The GitHub repository GCmailcoffee/AI_Wafer_Defect contains a labelled image folder "data" with 11 categories: arc-shape defect, block-shape defect, central ring defect, check ok, edge local defect, edge ring defect, even many defects, full damage defect, line defect, normal, regular type defect. Examples follow, each with its label.

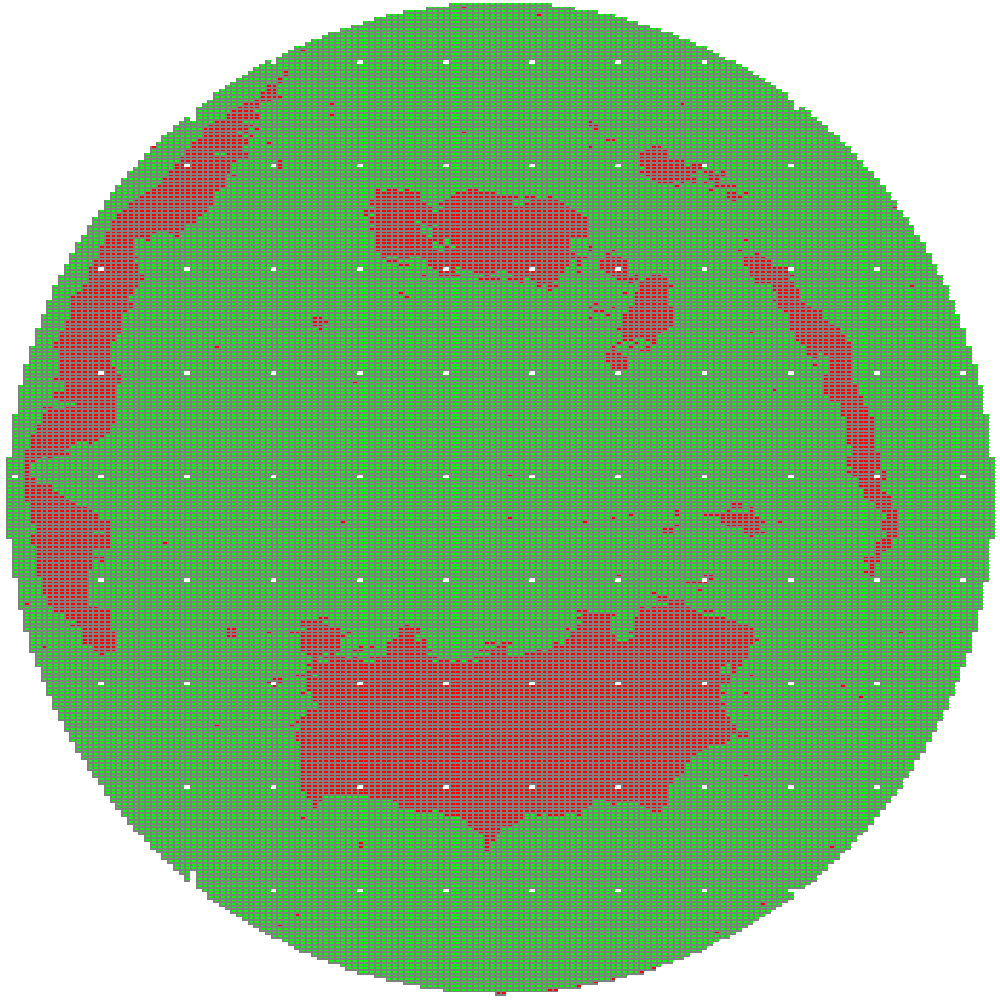
Label: block-shape defect

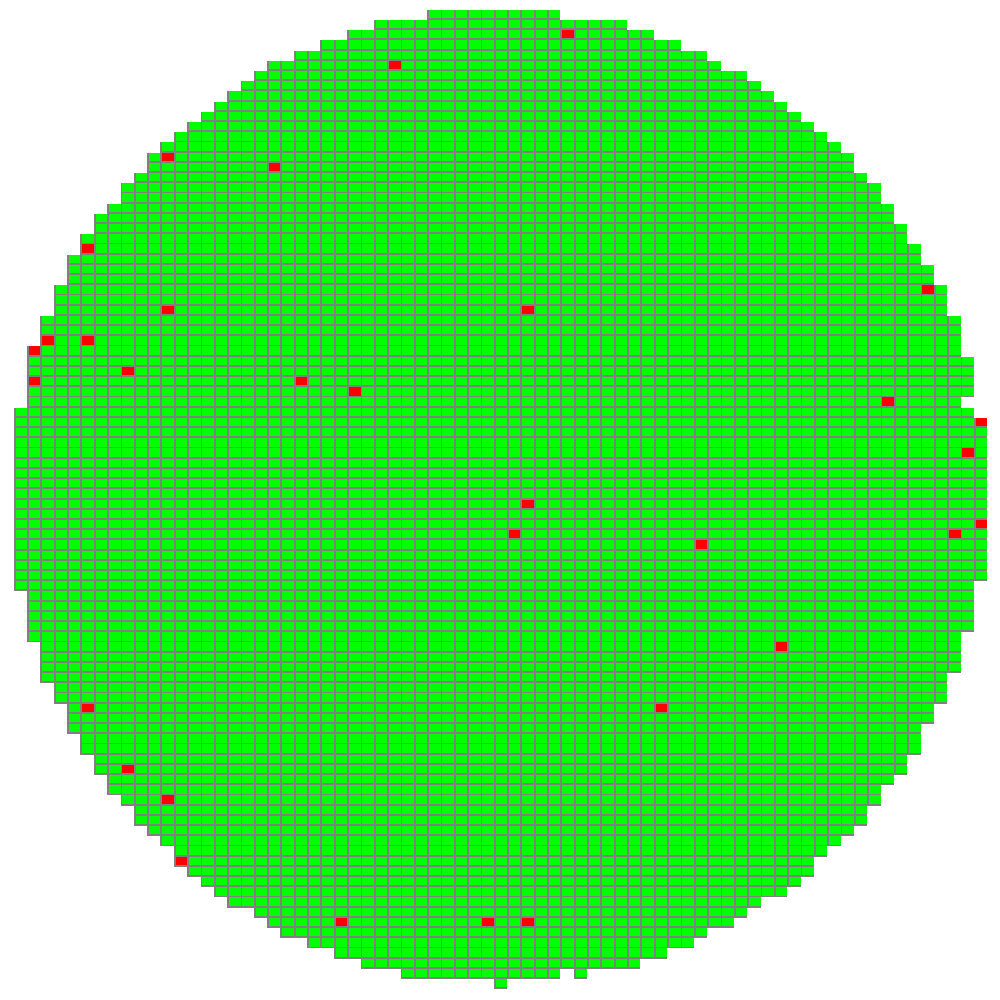
Label: normal

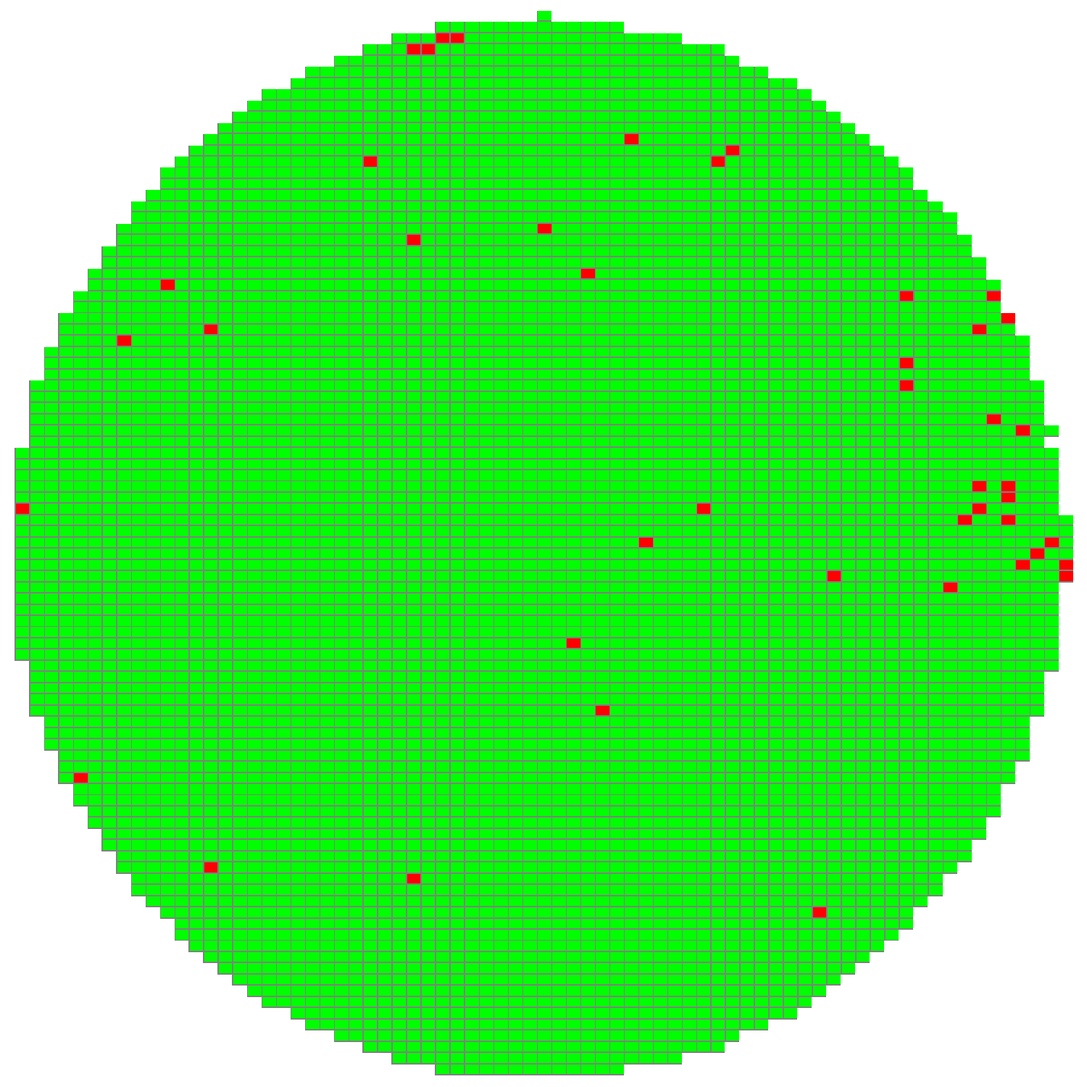
Label: normal

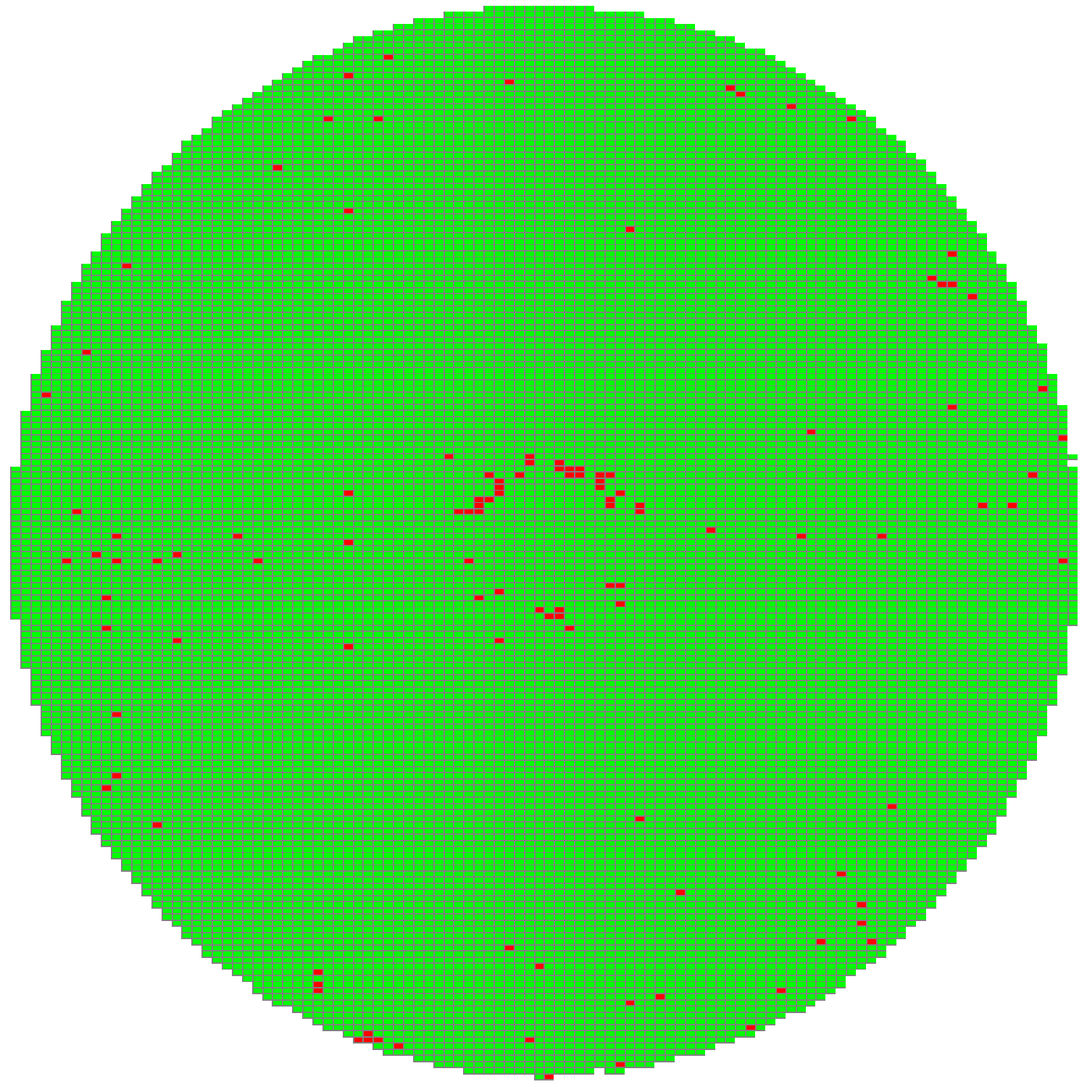
Label: central ring defect

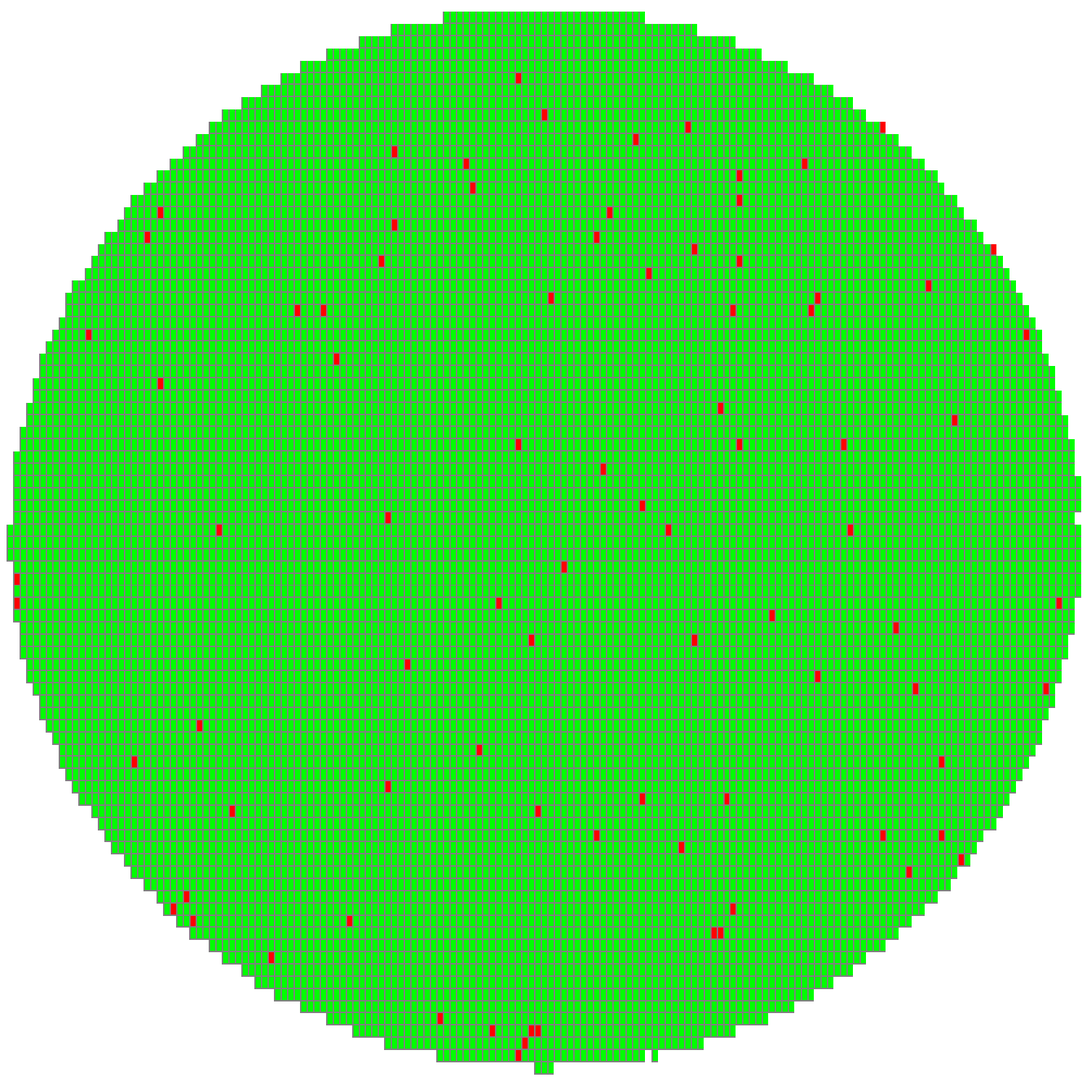
Label: even many defects

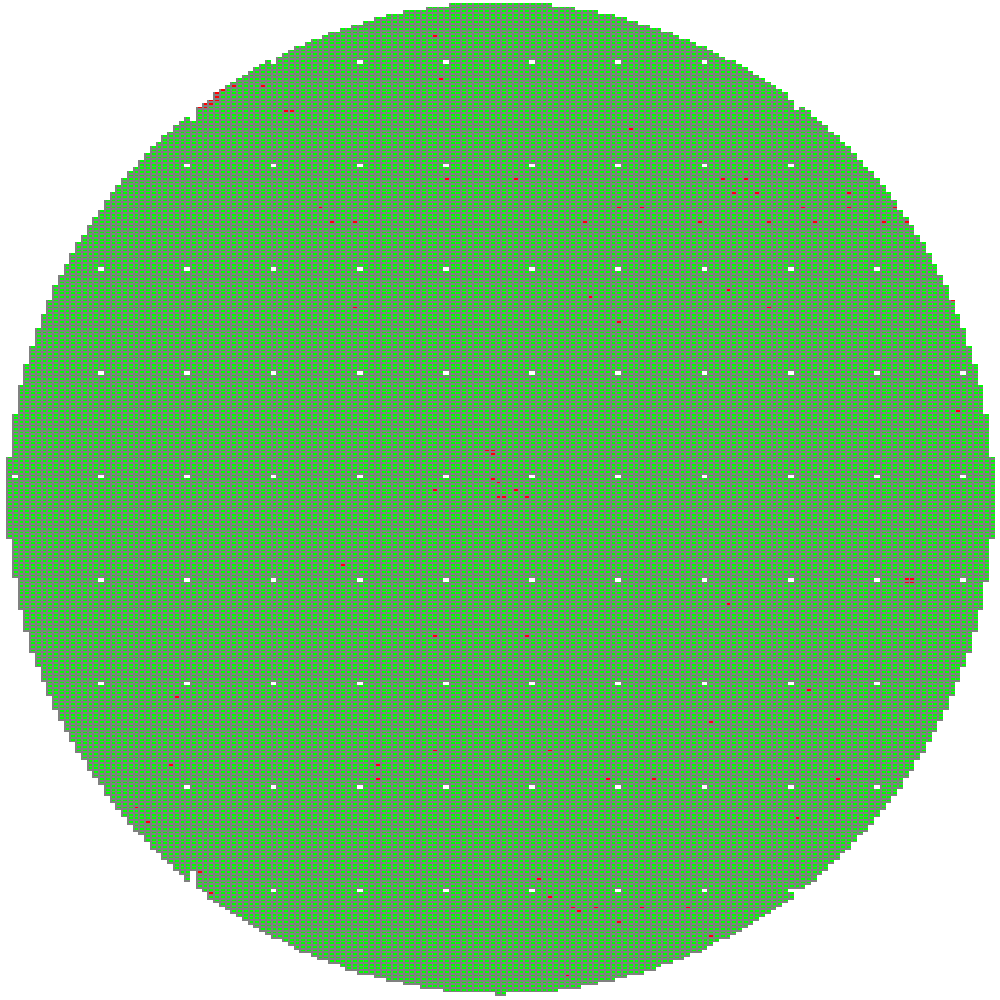
Label: block-shape defect
